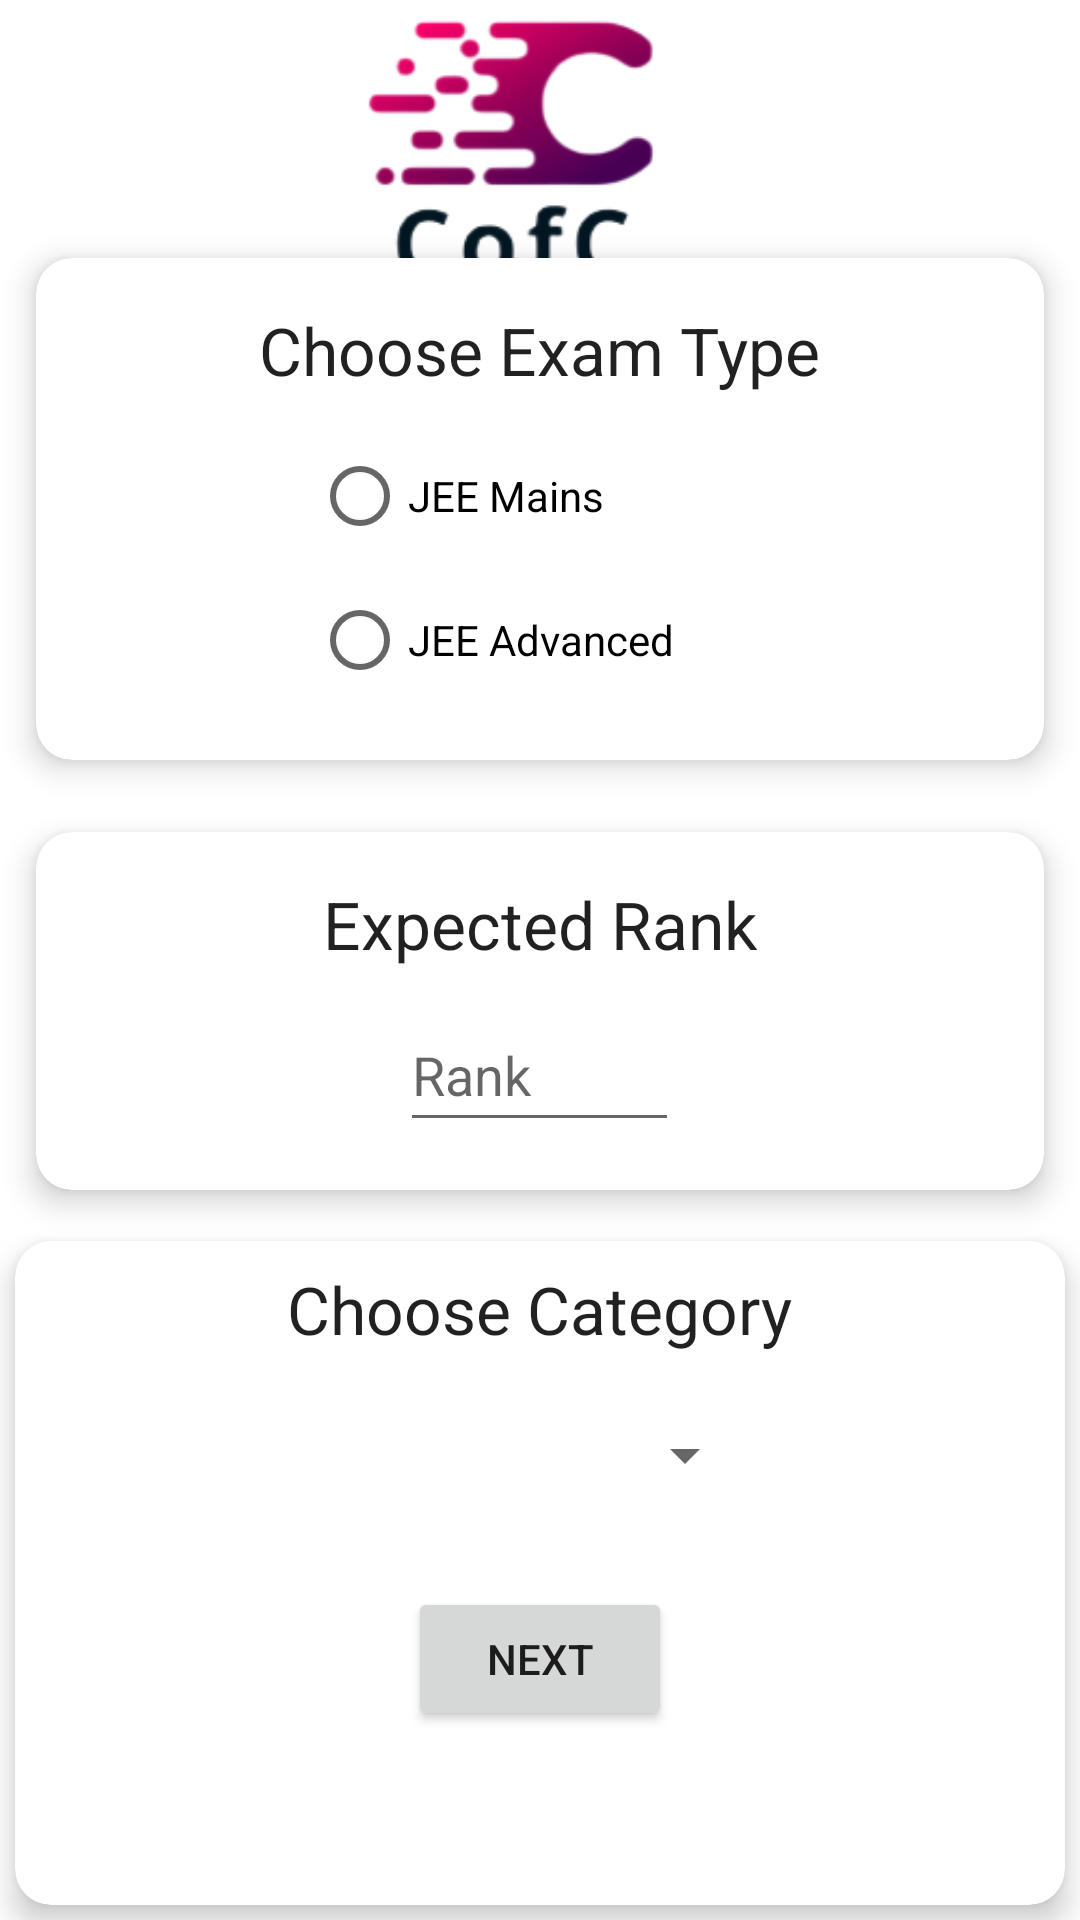

Produce the Android XML layout that renders to this screen, including the resource entries it uses.
<!-- AndroidManifest.xml: application theme Theme.JosaaHelper -->
<!-- res/layout/activity_college_inputs.xml -->
<?xml version="1.0" encoding="utf-8"?>
<androidx.constraintlayout.widget.ConstraintLayout xmlns:android="http://schemas.android.com/apk/res/android"
    xmlns:app="http://schemas.android.com/apk/res-auto"
    xmlns:tools="http://schemas.android.com/tools"
    android:id="@+id/collegePridictorFirstPage"
    android:layout_width="match_parent"
    android:layout_height="match_parent"
    android:background="@drawable/logo4"
    tools:context=".RankInputsActivity">

    <androidx.constraintlayout.widget.ConstraintLayout
        android:layout_width="wrap_content"
        android:layout_height="wrap_content"
        android:id="@+id/inplace"
        app:layout_constraintBottom_toBottomOf="parent"
        app:layout_constraintTop_toTopOf="parent"
        app:layout_constraintStart_toStartOf="parent"
        app:layout_constraintEnd_toEndOf="parent">

    </androidx.constraintlayout.widget.ConstraintLayout>


    <GridLayout
        android:id="@+id/gridLayout1"
        android:layout_width="match_parent"
        android:layout_height="wrap_content"
        android:alignmentMode="alignMargins"
        android:columnCount="1"
        android:columnOrderPreserved="false"
        android:rowCount="4"
        app:layout_constraintBottom_toBottomOf="parent"
        app:layout_constraintEnd_toEndOf="parent"
        app:layout_constraintHorizontal_bias="0.0"
        app:layout_constraintStart_toStartOf="parent"
        app:layout_constraintTop_toTopOf="parent"
        app:layout_constraintVertical_bias="1.0">

        <androidx.cardview.widget.CardView
            android:layout_width="wrap_content"
            android:layout_height="wrap_content"
            android:layout_rowWeight="1"
            android:layout_columnWeight="1"
            android:layout_margin="12dp"
            app:cardCornerRadius="12dp"
            app:cardElevation="6dp">

            <LinearLayout
                android:layout_width="match_parent"
                android:layout_height="match_parent"
                android:gravity="center"
                android:orientation="vertical"
                android:padding="16dp">

                <TextView
                    android:id="@+id/textExamType"
                    android:layout_width="wrap_content"
                    android:layout_height="wrap_content"
                    android:text="Choose Exam Type"
                    android:textAppearance="@style/TextAppearance.AppCompat.Large"
                    tools:layout_editor_absoluteX="112dp"
                    tools:layout_editor_absoluteY="126dp" />

                <RadioGroup
                    android:id="@+id/radioGroup"
                    android:layout_width="152dp"
                    android:layout_height="wrap_content"
                    android:layout_marginTop="10dp"
                    tools:layout_editor_absoluteX="146dp"
                    tools:layout_editor_absoluteY="163dp">

                    <RadioButton
                        android:id="@+id/jeemainsbtn"
                        android:layout_width="match_parent"
                        android:layout_height="wrap_content"
                        android:onClick="onRadioBtnClicked"
                        android:text="JEE Mains" />

                    <RadioButton
                        android:id="@+id/jeeadvancedbnt"
                        android:layout_width="match_parent"
                        android:layout_height="wrap_content"
                        android:onClick="onRadioBtnClicked"
                        android:text="JEE Advanced" />
                </RadioGroup>
            </LinearLayout>

        </androidx.cardview.widget.CardView>

        <androidx.cardview.widget.CardView
            android:layout_width="wrap_content"
            android:layout_height="wrap_content"
            android:layout_rowWeight="1"
            android:layout_columnWeight="1"
            android:layout_margin="12dp"
            app:cardCornerRadius="12dp"
            app:cardElevation="6dp">

            <LinearLayout
                android:layout_width="match_parent"
                android:layout_height="match_parent"
                android:gravity="center"
                android:orientation="vertical"
                android:padding="16dp">

                <TextView
                    android:id="@+id/textRank"
                    android:layout_width="wrap_content"
                    android:layout_height="wrap_content"
                    android:text="Expected Rank"
                    android:textAppearance="@style/TextAppearance.AppCompat.Large"
                    tools:layout_editor_absoluteX="127dp"
                    tools:layout_editor_absoluteY="434dp" />

                <EditText
                    android:id="@+id/editTextRank"
                    android:layout_width="93dp"
                    android:layout_height="48dp"
                    android:layout_marginTop="10dp"
                    android:ems="10"
                    android:hint="Rank"
                    android:inputType="number"
                    tools:layout_editor_absoluteX="159dp"
                    tools:layout_editor_absoluteY="471dp" />
            </LinearLayout>
        </androidx.cardview.widget.CardView>

        <androidx.cardview.widget.CardView
            android:layout_width="wrap_content"
            android:layout_height="wrap_content"
            android:layout_rowWeight="1"
            android:layout_columnWeight="1"
            android:layout_margin="5dp"
            app:cardCornerRadius="12dp"
            app:cardElevation="6dp">

            <LinearLayout
                android:layout_width="match_parent"
                android:layout_height="match_parent"
                android:gravity="center"
                android:orientation="vertical"
                android:padding="8dp">

                <TextView
                    android:id="@+id/textcategory"
                    android:layout_width="wrap_content"
                    android:layout_height="wrap_content"
                    android:text="Choose Category"
                    android:textAppearance="@style/TextAppearance.AppCompat.Large"
                    tools:layout_editor_absoluteX="121dp"
                    tools:layout_editor_absoluteY="320dp" />

                <Spinner
                    android:id="@+id/categoryspinner"
                    android:layout_width="145dp"
                    android:layout_height="48dp"
                    android:layout_marginTop="10dp"
                    android:spinnerMode="dropdown"
                    tools:ignore="SpeakableTextPresentCheck"
                    tools:layout_editor_absoluteX="133dp"
                    tools:layout_editor_absoluteY="360dp" />

                <Button
                    android:id="@+id/firstnextbtn"
                    android:layout_width="wrap_content"
                    android:layout_height="wrap_content"
                    android:layout_marginTop="20dp"
                    android:layout_marginBottom="50dp"
                    android:text="Next" />
            </LinearLayout>

        </androidx.cardview.widget.CardView>

    </GridLayout>

</androidx.constraintlayout.widget.ConstraintLayout>
<!-- resources referenced by this layout -->
<resources>
  <!-- drawable logo4: png bitmap (drawable, 40880 bytes) -->
  <style name="Theme.JosaaHelper" parent="Theme.MaterialComponents.DayNight.DarkActionBar">
          
          <item name="colorPrimary">@color/purple_500</item>
          <item name="colorPrimaryVariant">@color/purple_700</item>
          <item name="colorOnPrimary">@color/white</item>
          
          <item name="colorSecondary">@color/teal_200</item>
          <item name="colorSecondaryVariant">@color/teal_700</item>
          <item name="colorOnSecondary">@color/black</item>
          
          <item name="android:statusBarColor" tools:targetApi="l">?attr/colorPrimaryVariant</item>
          
      </style>
  <!-- not gathered from this repository: default colours our renderer supplied (Android Studio template values) -->
  <color name="purple_500">#FF6200EE</color>
  <color name="purple_700">#FF3700B3</color>
  <color name="teal_200">#FF03DAC5</color>
  <color name="teal_700">#FF018786</color>
  <color name="black">#FF000000</color>
  <color name="white">#FFFFFFFF</color>
</resources>
